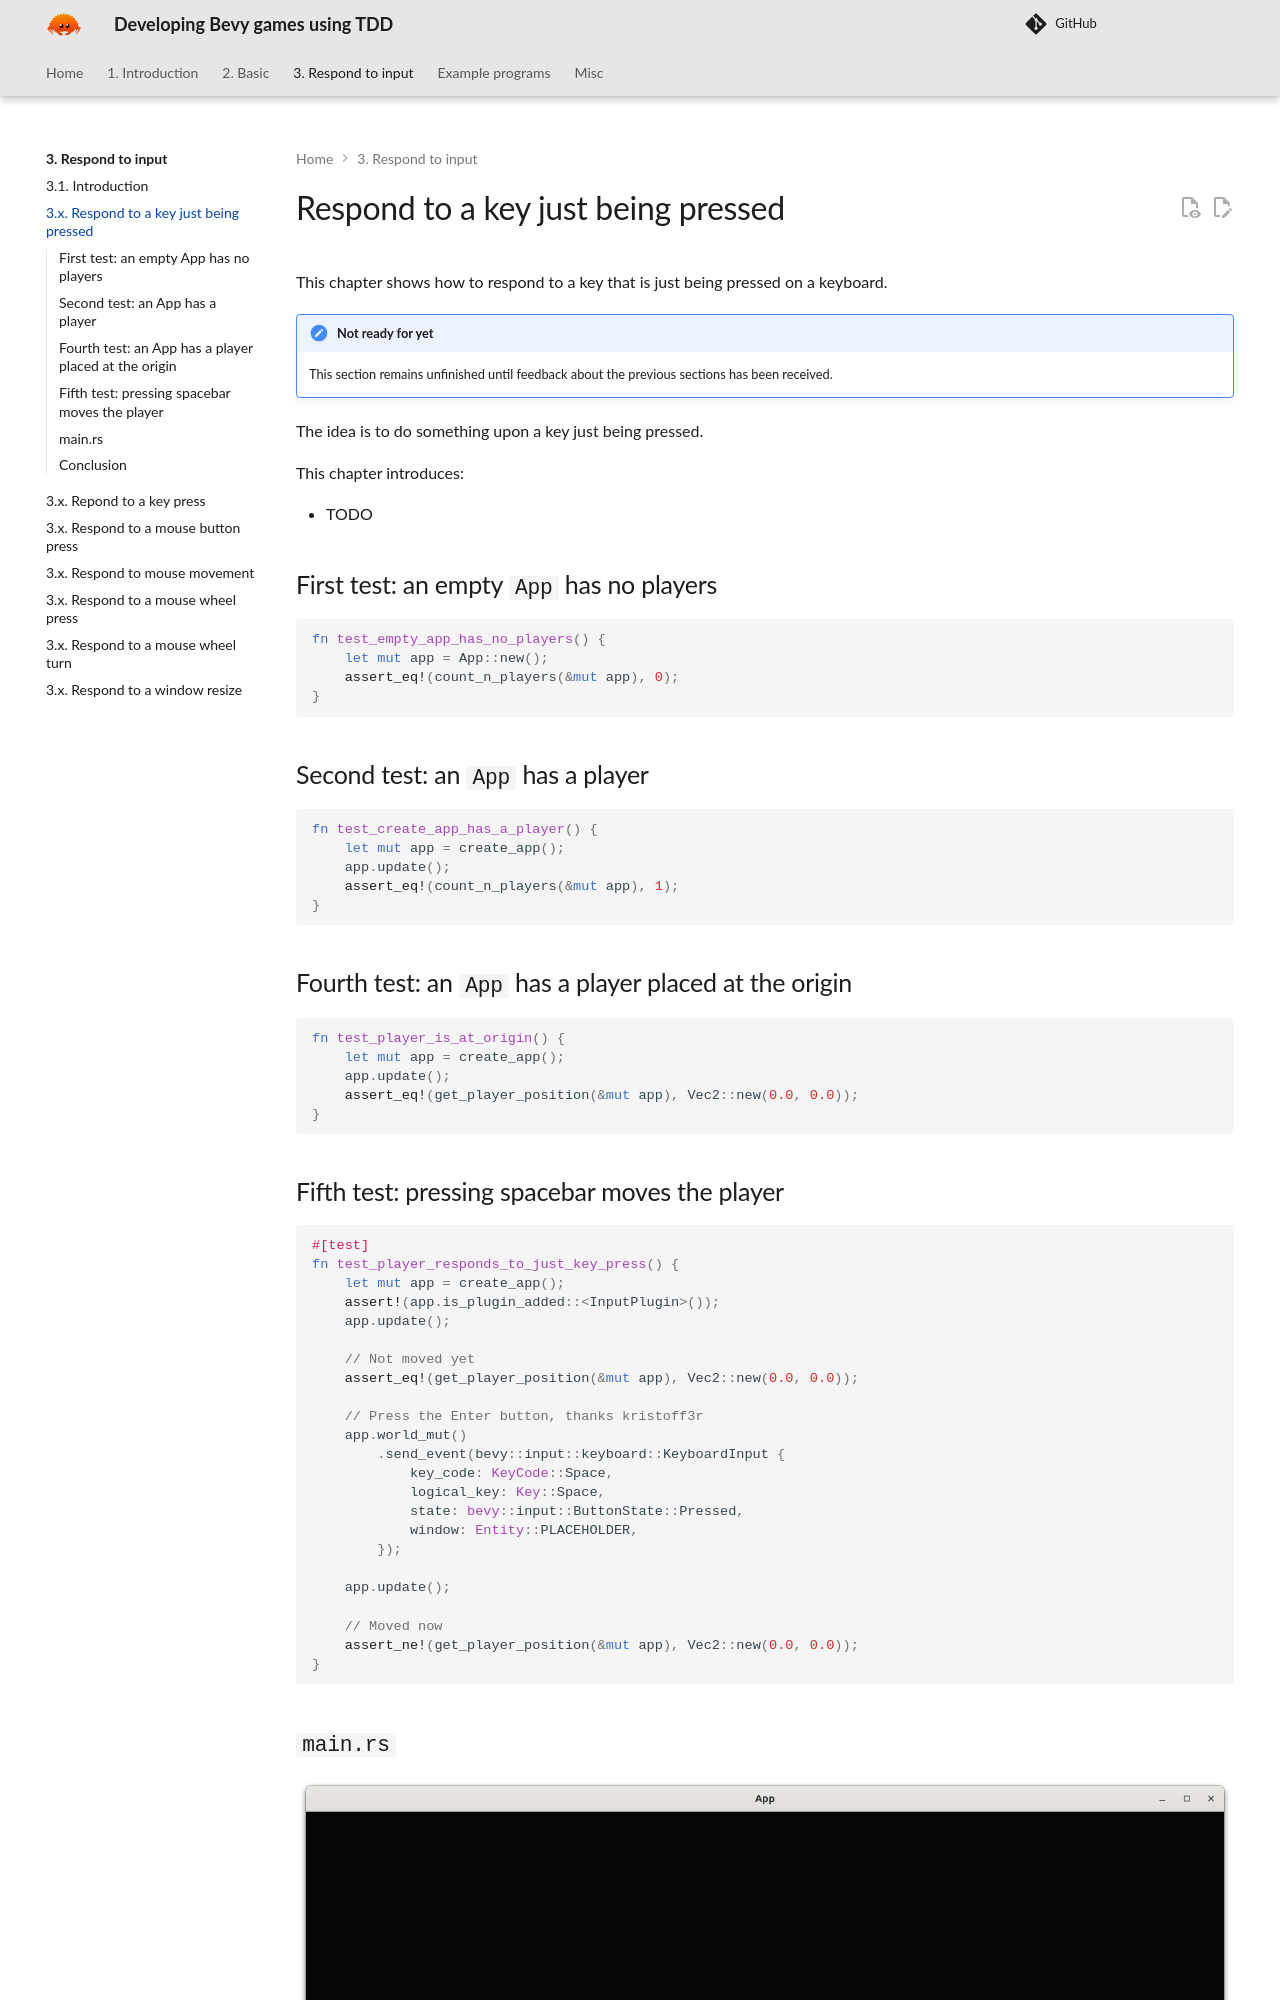

repository: richelbilderbeek/bevy_tdd_book · page: chapters/respond_to_just_key_pressed/index.html · generator: mkdocs

---
tags:
  - respond
  - key
  - press
  - just
---

# Respond to a key just being pressed

This chapter shows how to respond to a key that is just being
pressed on a keyboard.

!!! note "Not ready for yet"

    This section remains unfinished until feedback about the previous sections
    has been received.

The idea is to do something upon a key just being pressed.

This chapter introduces:

- TODO

## First test: an empty `App` has no players

```rust
fn test_empty_app_has_no_players() {
    let mut app = App::new();
    assert_eq!(count_n_players(&mut app), 0);
}

```

## Second test: an `App` has a player

```rust
fn test_create_app_has_a_player() {
    let mut app = create_app();
    app.update();
    assert_eq!(count_n_players(&mut app), 1);
}
```

## Fourth test: an `App` has a player placed at the origin

```rust
fn test_player_is_at_origin() {
    let mut app = create_app();
    app.update();
    assert_eq!(get_player_position(&mut app), Vec2::new(0.0, 0.0));
}

```
